The GitHub repository Buddhadeb-ss/TinyCV-ESP32-CAM contains a labelled image folder "processed_esp32cam" with 6 categories: background, cream container, earbuds case, glue stick, microcontroller board, mouse. Examples follow, each with its label.

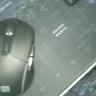
Label: mouse

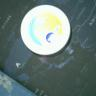
Label: cream container

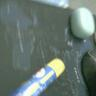
Label: glue stick

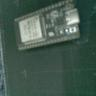
Label: microcontroller board

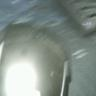
Label: background

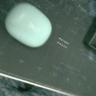
Label: earbuds case
